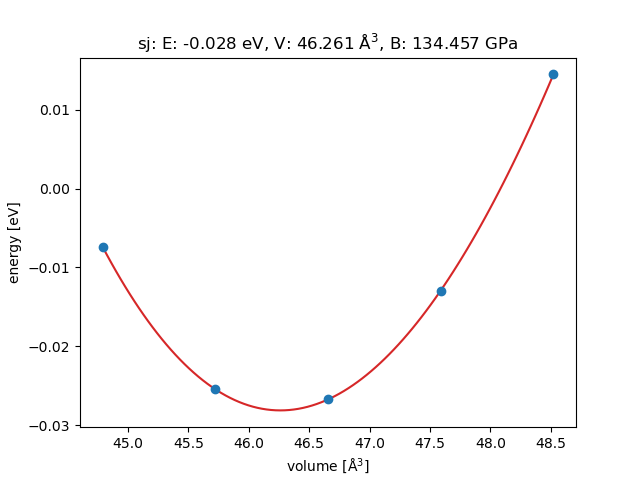

The table this chart was drawn from, first rows:
, energies, volumes, volume_scale_factors
0, -0.007365, 44.79, 0.96
1, -0.02546, 45.72, 0.98
2, -0.02676, 46.66, 1.0
3, -0.01293, 47.59, 1.02
4, 0.01451, 48.52, 1.04
